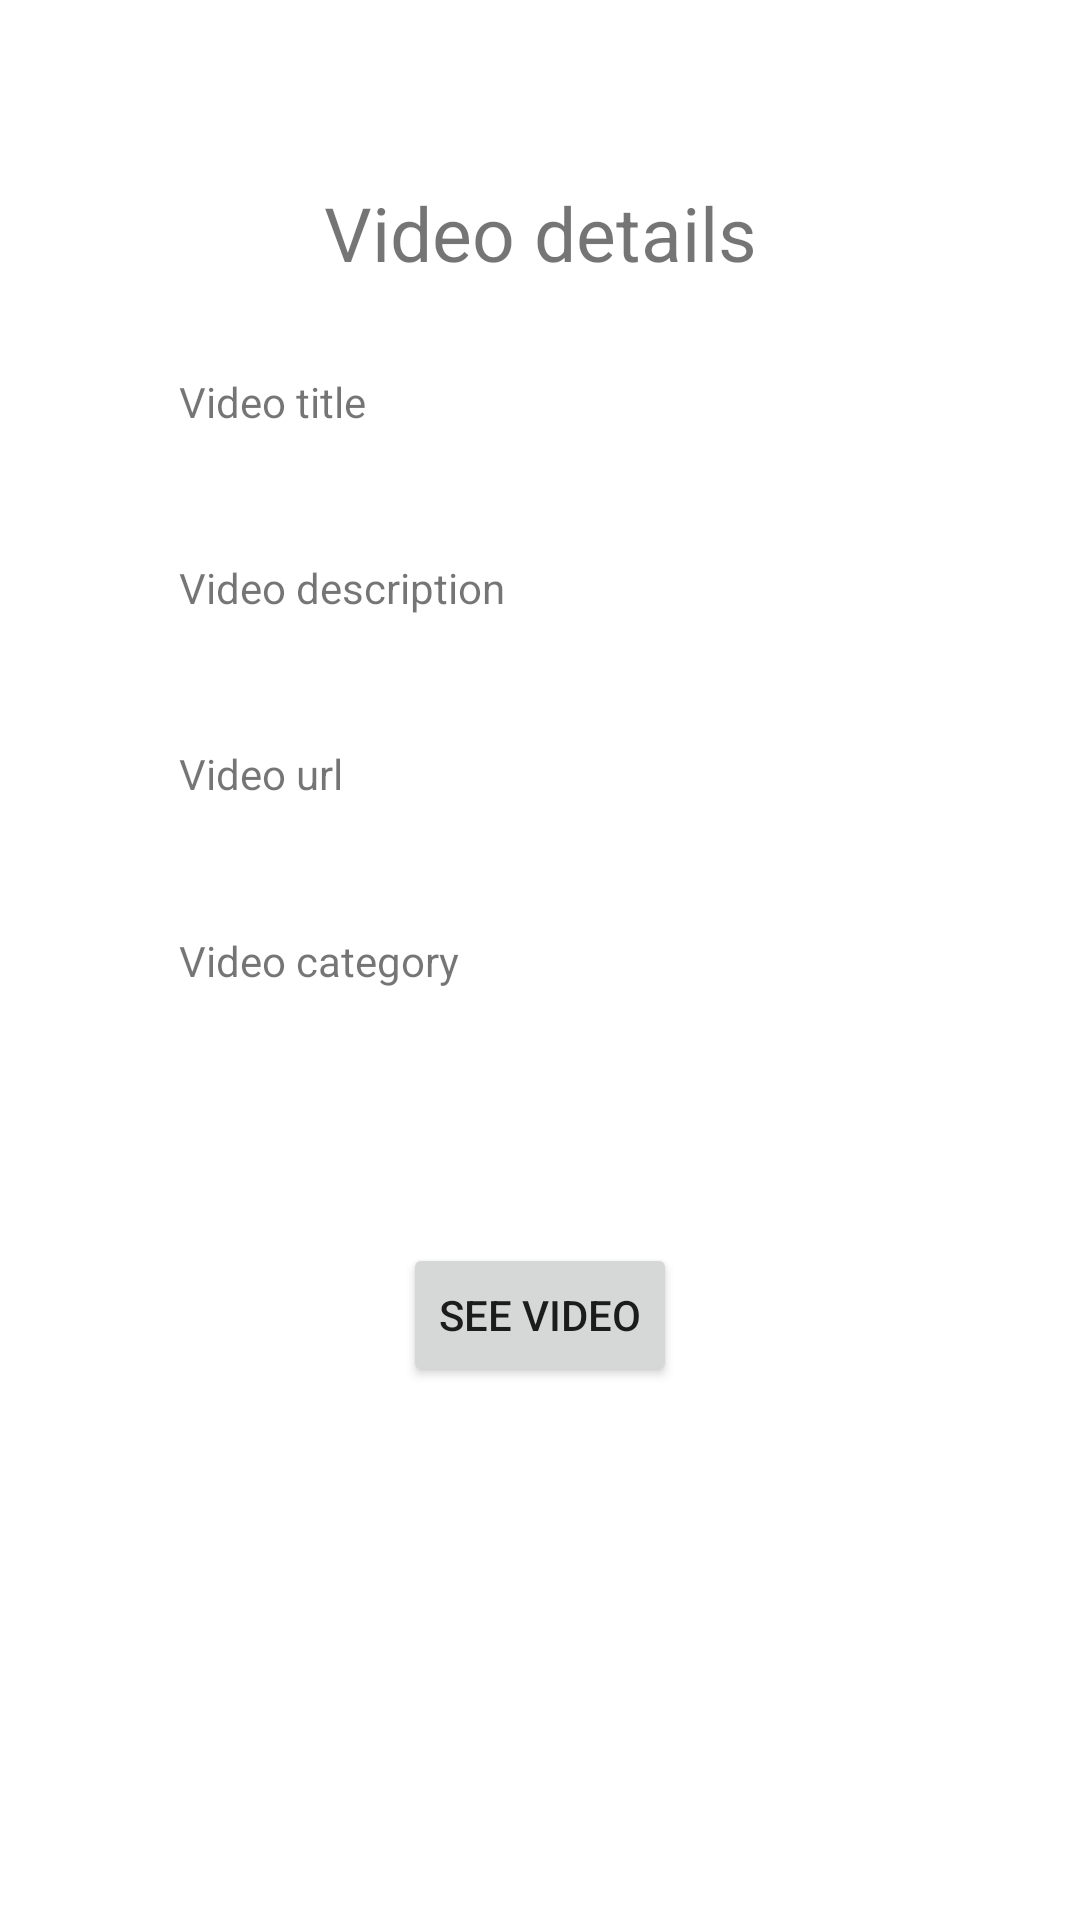

Android layout source for this screen:
<!-- AndroidManifest.xml: application theme Theme.YouFav -->
<!-- res/layout/video_details.xml -->
<?xml version="1.0" encoding="utf-8"?>
<androidx.constraintlayout.widget.ConstraintLayout xmlns:android="http://schemas.android.com/apk/res/android"
    xmlns:tools="http://schemas.android.com/tools"
    android:layout_width="match_parent"
    android:layout_height="match_parent"
    xmlns:app="http://schemas.android.com/apk/res-auto">

    <TextView
        android:id="@+id/textView6"
        android:layout_width="wrap_content"
        android:layout_height="wrap_content"
        android:text="Video details"
        android:textSize="25dp"
        app:layout_constraintStart_toStartOf="parent"
        app:layout_constraintEnd_toEndOf="parent"
        app:layout_constraintTop_toTopOf="parent"
        app:layout_constraintBottom_toBottomOf="parent"
        app:layout_constraintVertical_bias="0.10" />

    <TextView
        android:id="@+id/tvVideoTitle"
        android:layout_width="wrap_content"
        android:layout_height="wrap_content"
        android:text="Video title"
        app:layout_constraintStart_toStartOf="parent"
        app:layout_constraintEnd_toEndOf="parent"
        app:layout_constraintTop_toTopOf="parent"
        app:layout_constraintBottom_toBottomOf="parent"
        app:layout_constraintVertical_bias="0.20"
        app:layout_constraintHorizontal_bias="0.20"/>

    <TextView
        android:id="@+id/tvVideoDescription"
        android:layout_width="wrap_content"
        android:layout_height="wrap_content"
        android:text="Video description"
        app:layout_constraintBottom_toBottomOf="parent"
        app:layout_constraintStart_toStartOf="@id/tvVideoTitle"
        app:layout_constraintTop_toTopOf="parent"
        app:layout_constraintVertical_bias="0.30" />

    <TextView
        android:id="@+id/tvVideoUrl"
        android:layout_width="wrap_content"
        android:layout_height="wrap_content"
        android:text="Video url"
        app:layout_constraintBottom_toBottomOf="parent"
        app:layout_constraintStart_toStartOf="@id/tvVideoTitle"
        app:layout_constraintTop_toTopOf="parent"
        app:layout_constraintVertical_bias="0.40" />

    <TextView
        android:id="@+id/tvVideoCategory"
        android:layout_width="wrap_content"
        android:layout_height="wrap_content"
        android:text="Video category"
        app:layout_constraintBottom_toBottomOf="parent"
        app:layout_constraintStart_toStartOf="@id/tvVideoTitle"
        app:layout_constraintTop_toTopOf="parent"
        app:layout_constraintVertical_bias="0.50" />

    <Button
        android:id="@+id/btnSeeVideo"
        android:layout_width="wrap_content"
        android:layout_height="wrap_content"
        android:text="See video"
        app:layout_constraintBottom_toBottomOf="parent"
        app:layout_constraintEnd_toEndOf="parent"
        app:layout_constraintStart_toStartOf="parent"
        app:layout_constraintTop_toTopOf="parent"
        app:layout_constraintVertical_bias="0.70" />
</androidx.constraintlayout.widget.ConstraintLayout>
<!-- resources referenced by this layout -->
<resources>
  <style name="Theme.YouFav" parent="Theme.MaterialComponents.DayNight.DarkActionBar">
          
          <item name="colorPrimary">@color/purple_500</item>
          <item name="colorPrimaryVariant">@color/purple_700</item>
          <item name="colorOnPrimary">@color/white</item>
          
          <item name="colorSecondary">@color/teal_200</item>
          <item name="colorSecondaryVariant">@color/teal_700</item>
          <item name="colorOnSecondary">@color/black</item>
          
          <item name="android:statusBarColor" tools:targetApi="l">?attr/colorPrimaryVariant</item>
          
      </style>
  <!-- not gathered from this repository: default colours our renderer supplied (Android Studio template values) -->
  <color name="purple_500">#FF6200EE</color>
  <color name="purple_700">#FF3700B3</color>
  <color name="teal_200">#FF03DAC5</color>
  <color name="teal_700">#FF018786</color>
  <color name="black">#FF000000</color>
  <color name="white">#FFFFFFFF</color>
</resources>
